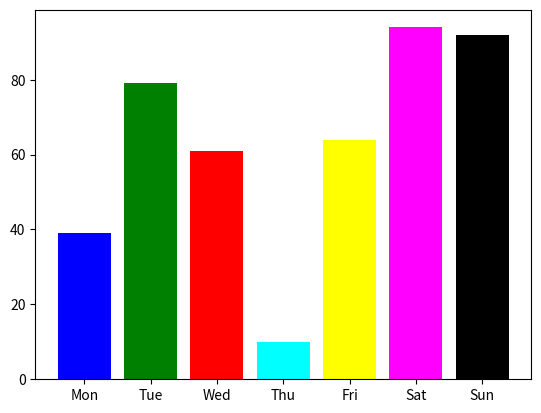

Reproduce this figure in Python.
import matplotlib.pyplot as plt
import numpy as np
import random


days = ['Mon','Tue',"Wed","Thu","Fri","Sat","Sun"]

colors = ['blue','green',"red","cyan","yellow","magenta","black"]

data = [random.randint(10,100) for i in range(7)]

plt.bar(days,data,color = colors)

plt.show()